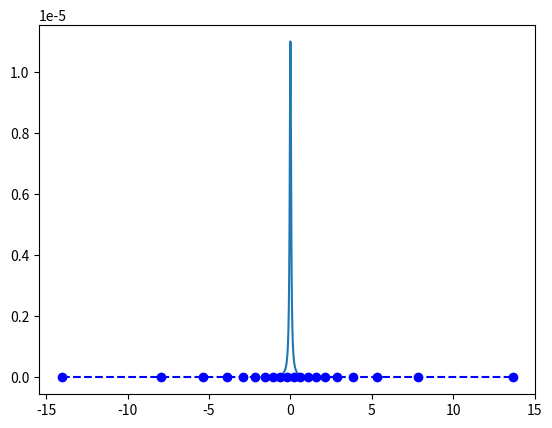

Python code for this plot:
import numpy as np
from scipy.stats import norm, cauchy
import matplotlib.pyplot as plt
import math

if __name__ == '__main__':
    maxval = math.radians(50)
    minval = -maxval
    size = 21
    step = (maxval - minval)/size
    x = np.linspace(minval, maxval-step, size)
    print(x)
    large_x = np.linspace(minval, maxval-step, 1000000)
    sigma = 0.05
    rv = cauchy(0, sigma)   #gennorm, laplace

    large_pdf = rv.pdf(large_x)
    large_pdf /= large_pdf.sum()
    plt.plot(large_x, large_pdf)
    plt.show()

    integral = 0
    division = 1. / size
    intervals = np.zeros(x.shape[0] - 1)
    i = 0
    for val, proba in zip(large_x, large_pdf):
        integral += proba
        if integral >= division:
            intervals[i] = val
            integral = 0
            i += 1
    plt.plot(np.degrees(intervals), np.zeros(intervals.shape), linestyle='--', marker='o', color='b')
    plt.show()
    data = rv.rvs(size=100000)
    print(intervals)
    bins = np.digitize(data, intervals)
    distribution = np.zeros(intervals.shape[0] + 1)
    for bin in bins:
        distribution[bin] += 1
    print(distribution)